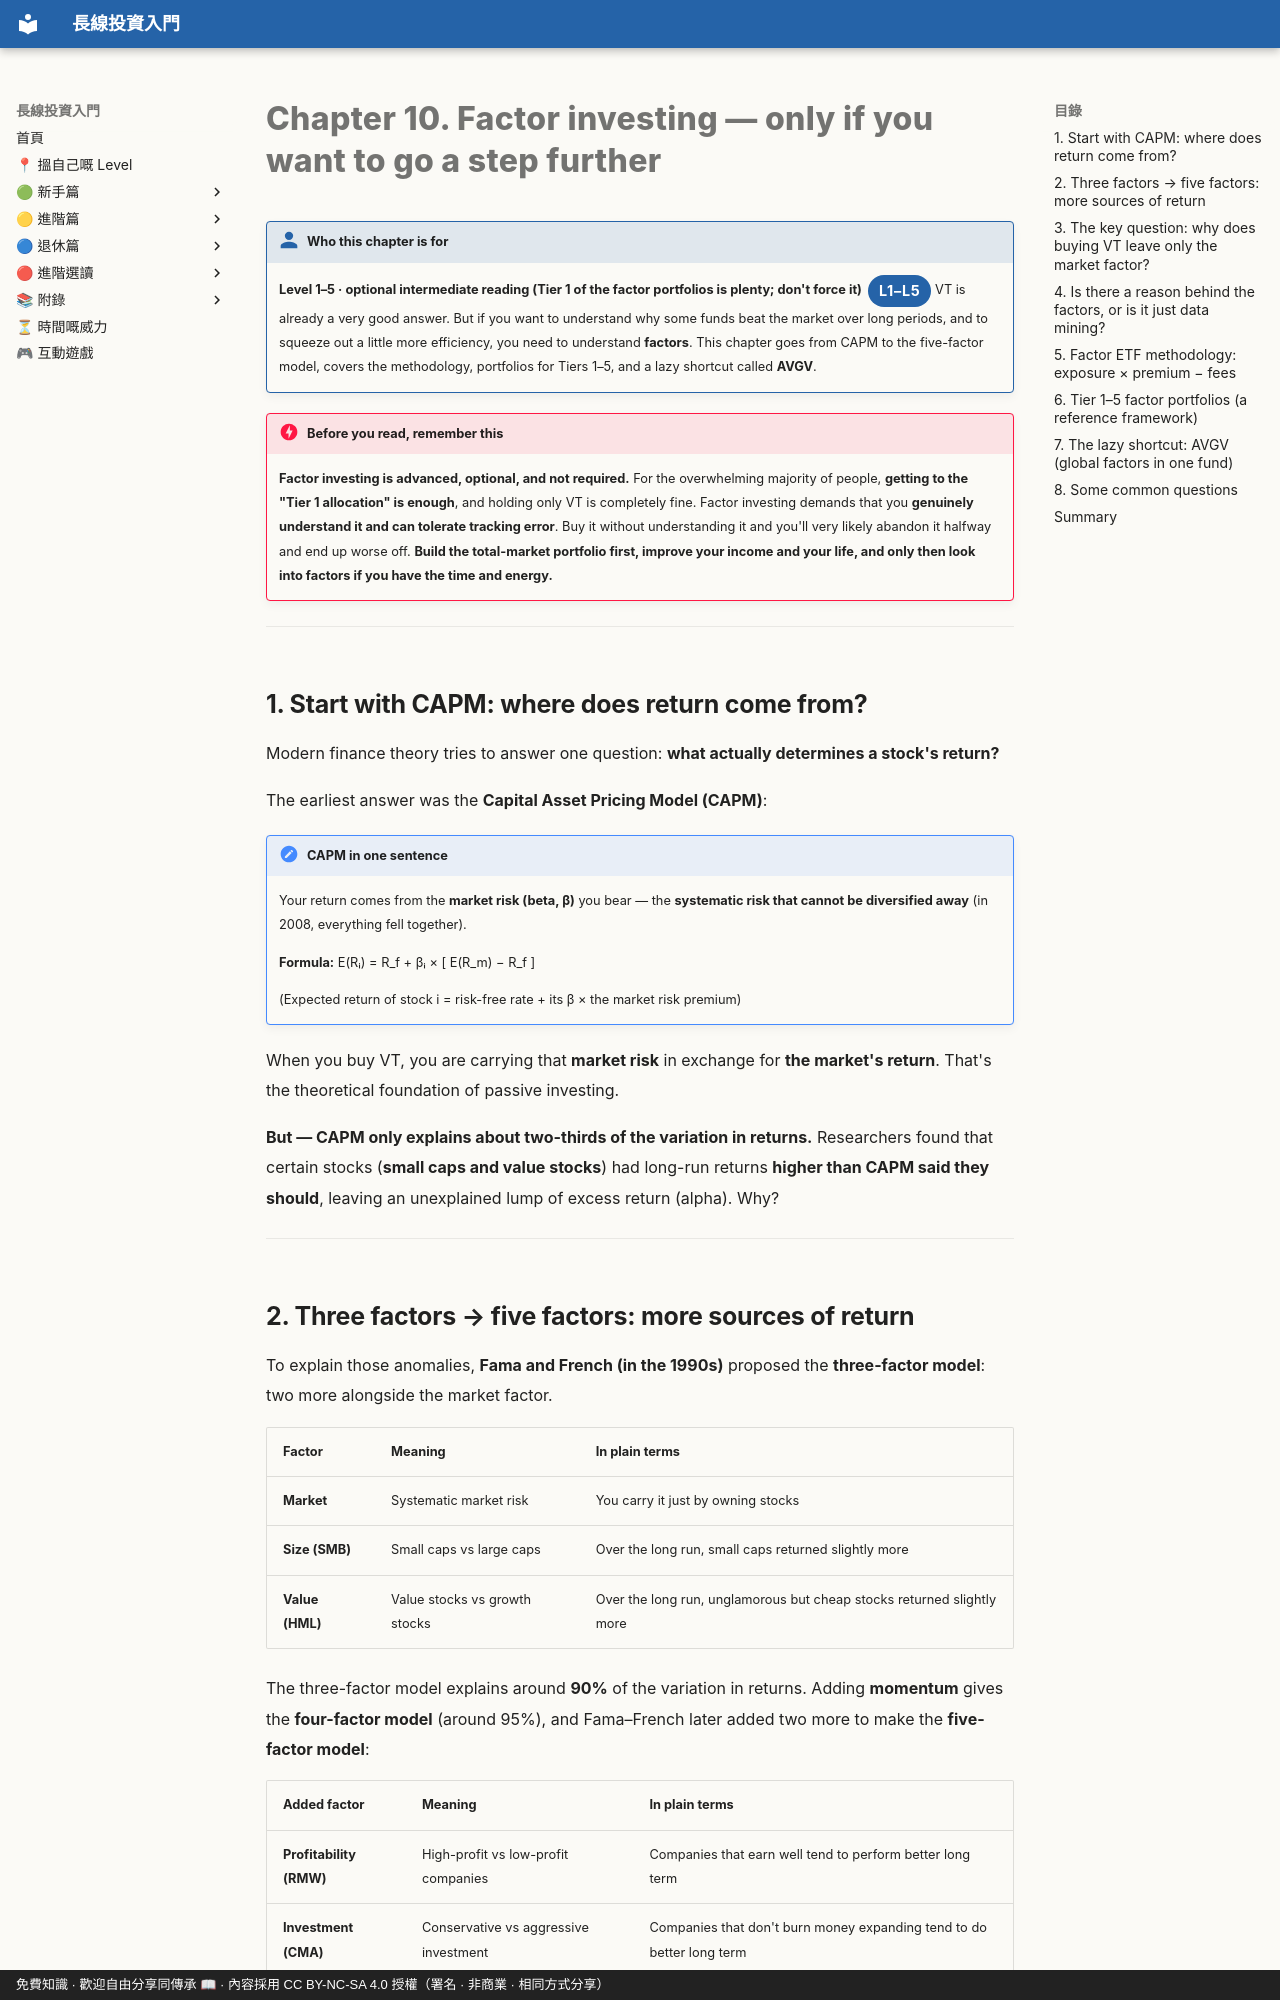

repository: OolongTea2025/long-term-investing · page: 進階篇/10-因子投資.en/index.html · generator: mkdocs · copyright: 免費知識 · 歡迎自由分享同傳承 📖 · 內容採用 CC BY-NC-SA 4.0 授權（署名 · 非商業 · 相同方式分享）

# Chapter 10. Factor investing — only if you want to go a step further

!!! who "Who this chapter is for"
    **Level 1–5 · optional intermediate reading (Tier 1 of the factor portfolios is plenty; don't force it)**<span class="lvtag">L1–L5</span>
    VT is already a very good answer. But if you want to understand why some funds beat the market over long periods, and to squeeze out a little more efficiency, you need to understand **factors**. This chapter goes from CAPM to the five-factor model, covers the methodology, portfolios for Tiers 1–5, and a lazy shortcut called **AVGV**.

!!! danger "Before you read, remember this"
    **Factor investing is advanced, optional, and not required.** For the overwhelming majority of people, **getting to the "Tier 1 allocation" is enough**, and holding only VT is completely fine. Factor investing demands that you **genuinely understand it and can tolerate tracking error**. Buy it without understanding it and you'll very likely abandon it halfway and end up worse off. **Build the total-market portfolio first, improve your income and your life, and only then look into factors if you have the time and energy.**

---

## 1. Start with CAPM: where does return come from?

Modern finance theory tries to answer one question: **what actually determines a stock's return?**

The earliest answer was the **Capital Asset Pricing Model (CAPM)**:

!!! note "CAPM in one sentence"
    Your return comes from the **market risk (beta, β)** you bear — the **systematic risk that cannot be diversified away** (in 2008, everything fell together).

    **Formula:** E(Rᵢ) = R_f + βᵢ × [ E(R_m) − R_f ]

    (Expected return of stock i = risk-free rate + its β × the market risk premium)

When you buy VT, you are carrying that **market risk** in exchange for **the market's return**. That's the theoretical foundation of passive investing.

**But — CAPM only explains about two-thirds of the variation in returns.** Researchers found that certain stocks (**small caps and value stocks**) had long-run returns **higher than CAPM said they should**, leaving an unexplained lump of excess return (alpha). Why?

---

## 2. Three factors → five factors: more sources of return

To explain those anomalies, **Fama and French (in the 1990s)** proposed the **three-factor model**: two more alongside the market factor.

| Factor | Meaning | In plain terms |
|---|---|---|
| **Market** | Systematic market risk | You carry it just by owning stocks |
| **Size (SMB)** | Small caps vs large caps | Over the long run, small caps returned slightly more |
| **Value (HML)** | Value stocks vs growth stocks | Over the long run, unglamorous but cheap stocks returned slightly more |

The three-factor model explains around **90%** of the variation in returns. Adding **momentum** gives the **four-factor model** (around 95%), and Fama–French later added two more to make the **five-factor model**:

| Added factor | Meaning | In plain terms |
|---|---|---|
| **Profitability (RMW)** | High-profit vs low-profit companies | Companies that earn well tend to perform better long term |
| **Investment (CMA)** | Conservative vs aggressive investment | Companies that don't burn money expanding tend to do better long term |

!!! example "The five-factor model (no need to memorise; get the idea)"
    E(Rᵢ) = R_f + β₁·market + β₂·size + β₃·value + β₄·profitability + β₅·investment

    Every stock has different **loadings (β)** on each factor. Factor investing means **deliberately increasing your exposure to some of those factors** in exchange for that factor's long-run premium.

---
